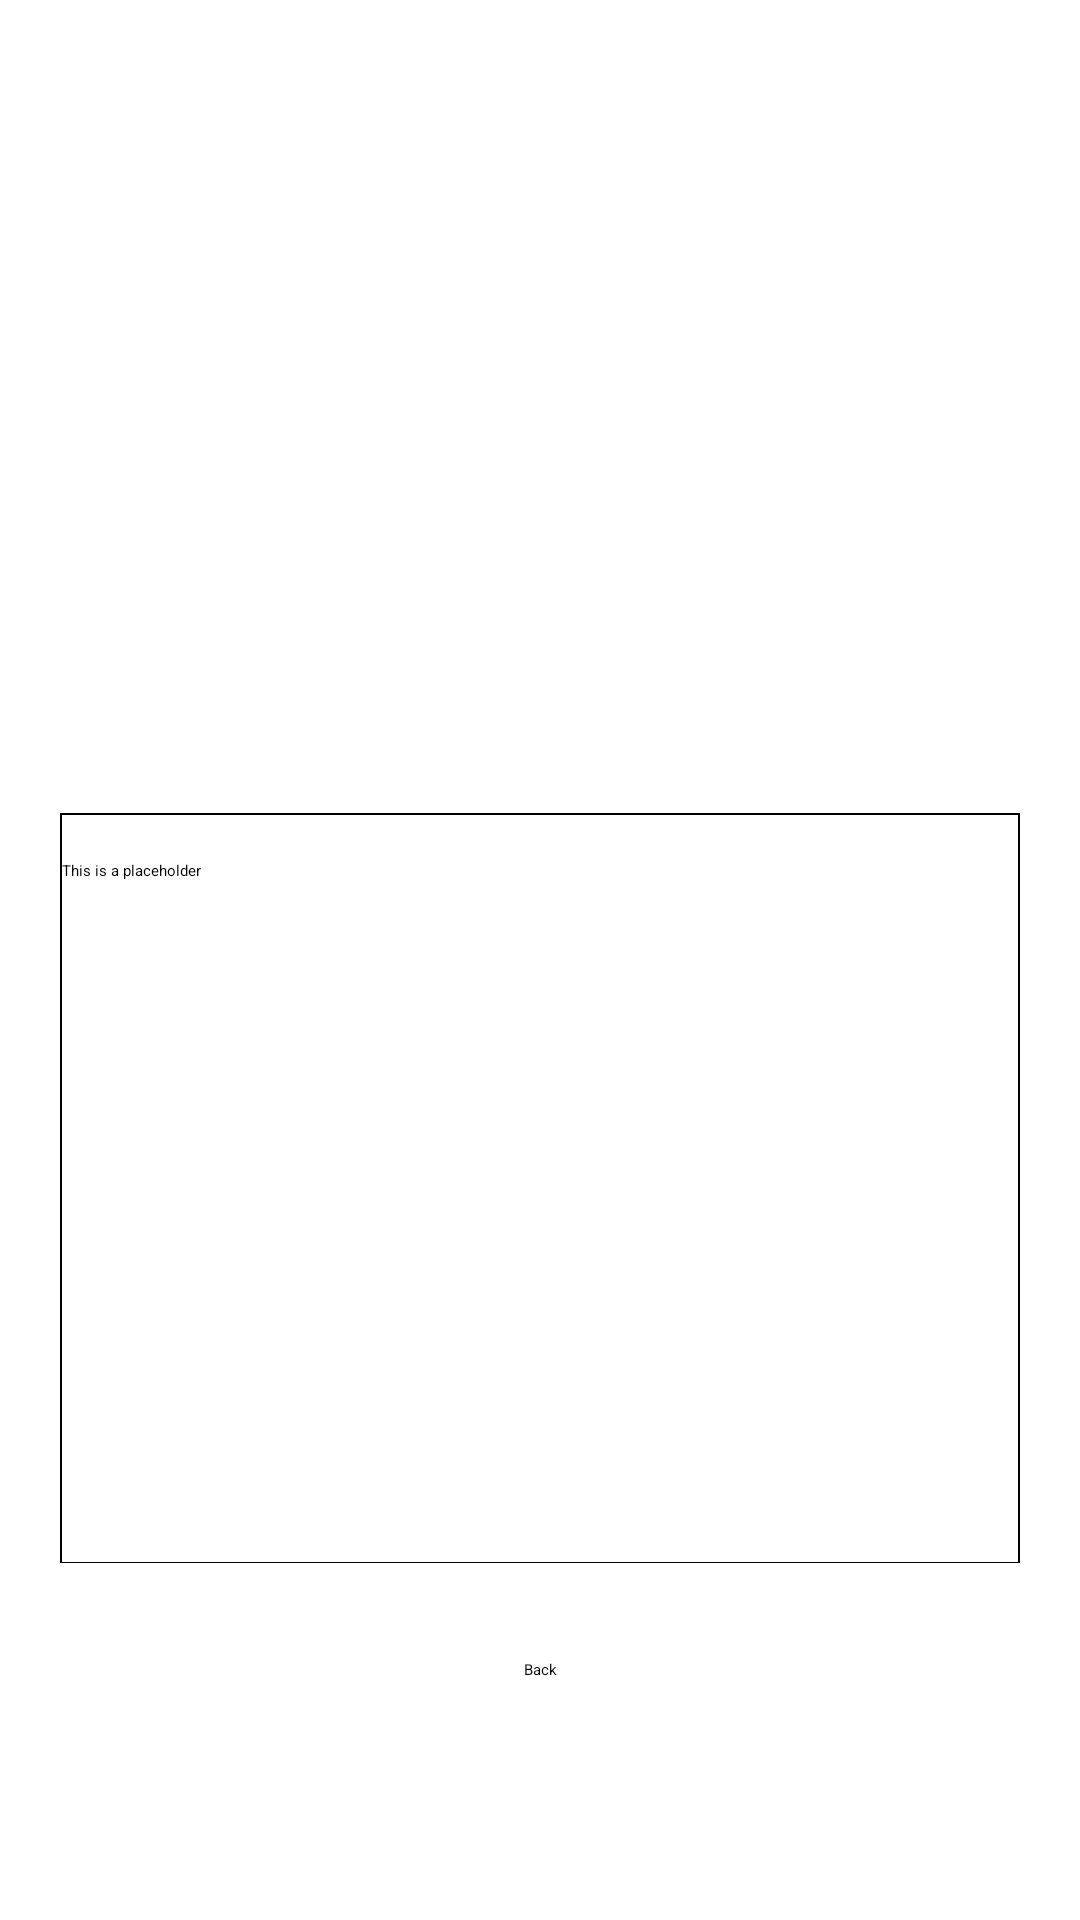

Layout XML and referenced resources for this Android screen:
<!-- AndroidManifest.xml: application theme Theme.AndroidJavaTools.NoActionBar -->
<!-- res/layout/fragment_result_detail.xml -->
<?xml version="1.0" encoding="utf-8"?>
<androidx.constraintlayout.widget.ConstraintLayout
    xmlns:android="http://schemas.android.com/apk/res/android"
    xmlns:app="http://schemas.android.com/apk/res-auto"
    xmlns:tools="http://schemas.android.com/tools"
    android:layout_width="match_parent"
    android:layout_height="match_parent"
    tools:context="com.beautyorder.androidclient.controller.tabview.result.FragmentResultDetail">

    <ImageView
        android:id="@+id/image_result_detail"
        android:layout_width="200dp"
        android:layout_height="200dp"
        android:importantForAccessibility="no"
        android:layout_marginStart="10dp"
        android:layout_marginTop="66dp"
        app:layout_constraintStart_toStartOf="parent"
        app:layout_constraintTop_toTopOf="parent"
    />

    <androidx.constraintlayout.widget.ConstraintLayout
        android:id="@+id/description_result_detail_layout"
        android:layout_width="match_parent"
        android:layout_height="wrap_content"
        android:layout_marginStart="20dp"
        android:layout_marginEnd="20dp"
        android:layout_marginTop="5dp"
        app:layout_constraintStart_toStartOf="parent"
        app:layout_constraintTop_toBottomOf="@id/image_result_detail"
    >

        <View
            android:id="@+id/description_result_detail_background"
            android:background="@color/black"
            android:layout_height="250dp"
            android:layout_width="match_parent"
            app:layout_constraintTop_toTopOf="parent"
            app:layout_constraintStart_toStartOf="parent"
        />

        <TextView
            android:id="@+id/description_result_detail"
            android:text="This is a placeholder"
            android:textAppearance="?android:attr/textAppearanceListItemSmall"
            android:maxLines = "6"
            android:minHeight="?android:attr/listPreferredItemHeightSmall"
            android:paddingTop="15dp"
            android:paddingStart="?android:attr/listPreferredItemPaddingStart"
            android:paddingEnd="?android:attr/listPreferredItemPaddingEnd"
            android:background="@color/white"
            android:layout_height="249dp"
            android:layout_width="match_parent"
            android:layout_marginTop=".5dp"
            android:layout_marginStart=".5dp"
            android:layout_marginBottom=".5dp"
            android:layout_marginEnd=".5dp"
            app:layout_constraintStart_toStartOf="parent"
            app:layout_constraintTop_toTopOf="parent"
        />
    </androidx.constraintlayout.widget.ConstraintLayout>

    <Button
        android:id="@+id/back_result_detail"
        android:text="@string/back_button"
        android:layout_width="wrap_content"
        android:layout_height="wrap_content"
        android:layout_marginTop="32dp"
        app:layout_constraintStart_toStartOf="parent"
        app:layout_constraintEnd_toEndOf="parent"
        app:layout_constraintTop_toBottomOf="@id/description_result_detail_layout"
    />

</androidx.constraintlayout.widget.ConstraintLayout>
<!-- resources referenced by this layout -->
<resources>
  <color name="black">#FF000000</color>
  <color name="white">#FFFFFFFF</color>
  <string name="back_button">Back</string>
</resources>
